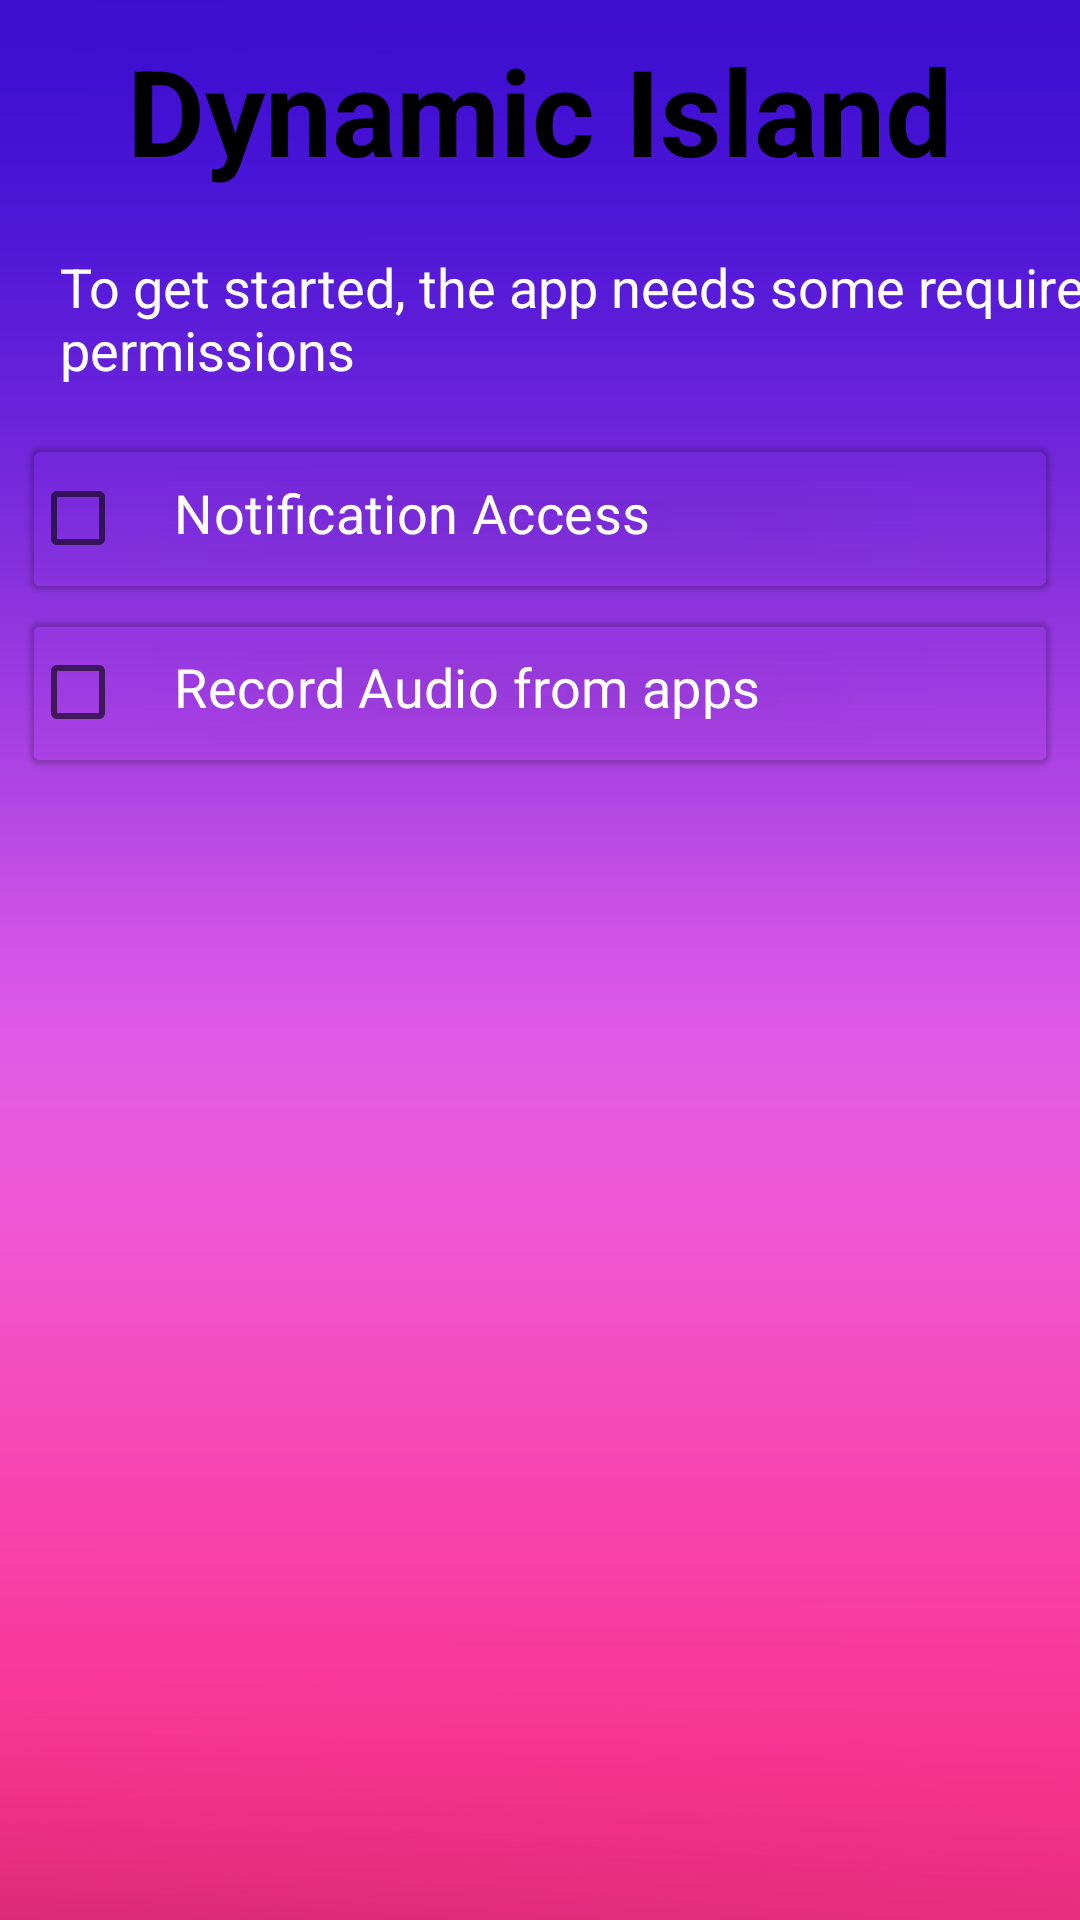

Here is an Android app screen rendered from its layout file. Give the layout XML and the strings, colors and styles it references.
<!-- AndroidManifest.xml: application theme Theme.DynamicIsland -->
<!-- res/layout/activity_permission.xml -->
<?xml version="1.0" encoding="utf-8"?>
<androidx.constraintlayout.widget.ConstraintLayout xmlns:android="http://schemas.android.com/apk/res/android"
    xmlns:app="http://schemas.android.com/apk/res-auto"
    xmlns:tools="http://schemas.android.com/tools"
    android:layout_width="match_parent"
    android:layout_height="match_parent"
    android:background="@drawable/background"
    tools:context=".PermissionActivity">

    <TextView
        android:id="@+id/textView"
        android:layout_width="wrap_content"
        android:layout_height="wrap_content"
        android:layout_marginTop="10dp"
        android:gravity="center_horizontal"
        android:text="@string/welcome"
        android:textColor="?attr/colorPrimary"
        android:textSize="40dp"
        android:textStyle="bold"
        app:layout_constraintEnd_toEndOf="parent"
        app:layout_constraintStart_toStartOf="parent"
        app:layout_constraintTop_toTopOf="parent" />

    <TextView
        android:id="@+id/textView2"
        android:layout_width="wrap_content"
        android:layout_height="wrap_content"
        android:layout_margin="20dp"
        android:text="@string/to_get_started_the_app_needs_some_required_permissions"
        android:textColor="@color/white"
        android:textSize="18sp"
        app:layout_constraintStart_toStartOf="parent"
        app:layout_constraintTop_toBottomOf="@+id/textView" />


    <com.google.android.material.card.MaterialCardView
        android:id="@+id/notification_access"
        android:layout_width="match_parent"
        android:layout_height="wrap_content"
        android:layout_marginTop="20dp"
        android:layout_marginRight="10dp"
        android:layout_marginLeft="10dp"
        android:backgroundTint="@android:color/transparent"
        android:checkable="false"
        android:clickable="true"
        android:elevation="1dp"
        android:focusable="true"
        app:layout_constraintTop_toBottomOf="@+id/textView2"
        tools:layout_editor_absoluteX="24dp">

        <LinearLayout
            android:layout_width="wrap_content"
            android:layout_height="wrap_content"
            android:orientation="horizontal"
            tools:layout_editor_absoluteX="24dp">

            <CheckBox
                android:id="@+id/notification_access_checkbox"
                android:layout_width="wrap_content"
                android:layout_height="wrap_content"
                android:clickable="false"
                android:focusable="false" />

            <TextView
                android:layout_width="wrap_content"
                android:layout_height="wrap_content"
                android:text="@string/notification_access"
                android:textAppearance="@style/TextAppearance.MaterialComponents.Headline4"
                android:textColor="@color/white"
                android:textSize="18sp" />
        </LinearLayout>
    </com.google.android.material.card.MaterialCardView>

    <com.google.android.material.card.MaterialCardView
        android:id="@+id/record_audio"
        android:layout_width="match_parent"
        android:layout_height="wrap_content"
        android:layout_marginTop="10dp"
        android:layout_marginRight="10dp"
        android:layout_marginLeft="10dp"
        android:backgroundTint="@android:color/transparent"
        android:checkable="false"
        android:clickable="true"
        android:elevation="1dp"
        android:focusable="true"
        app:layout_constraintTop_toBottomOf="@+id/notification_access"
        tools:layout_editor_absoluteX="24dp">

        <LinearLayout
            android:layout_width="wrap_content"
            android:layout_height="wrap_content"
            android:orientation="horizontal"
            tools:layout_editor_absoluteX="24dp">

            <CheckBox
                android:id="@+id/record_audio_checkbox"
                android:layout_width="wrap_content"
                android:layout_height="wrap_content"
                android:clickable="false"
                android:focusable="false" />

            <TextView
                android:layout_width="wrap_content"
                android:layout_height="wrap_content"
                android:text="@string/record_audio_from_apps"
                android:textAppearance="@style/TextAppearance.MaterialComponents.Headline4"
                android:textColor="@color/white"
                android:textSize="18sp" />
        </LinearLayout>
    </com.google.android.material.card.MaterialCardView>
</androidx.constraintlayout.widget.ConstraintLayout>
<!-- resources referenced by this layout -->
<resources>
  <color name="white">#FFFFFFFF</color>
  <!-- drawable background: jpg bitmap (drawable, 221760 bytes) -->
  <string name="notification_access">Notification Access</string>
  <string name="record_audio_from_apps">Record Audio from apps</string>
  <string name="to_get_started_the_app_needs_some_required_permissions">To get started, the app needs some required permissions</string>
  <string name="welcome">Dynamic Island</string>
  <style name="Theme.DynamicIsland" parent="Theme.MaterialComponents.DayNight.DarkActionBar">
          
          <item name="colorPrimary">@color/purple_500</item>
          <item name="colorPrimaryVariant">@color/purple_700</item>
          <item name="colorOnPrimary">@color/white</item>
          
          <item name="colorSecondary">@color/teal_200</item>
          <item name="colorSecondaryVariant">@color/teal_700</item>
          <item name="colorOnSecondary">@color/black</item>
          
          <item name="android:statusBarColor">?attr/colorPrimaryVariant</item>
          
      </style>
  <color name="purple_500">#000000</color>
  <color name="purple_700">#000000</color>
  <color name="teal_200">#FF03DAC5</color>
  <color name="teal_700">#FF018786</color>
  <color name="black">#FF000000</color>
</resources>
